The GitHub repository JaGuzmanT/SaltSpot contains a labelled image folder "Civil-damage-structure-images" with 2 categories: healthy structure, structure with salt damage. Examples follow, each with its label.

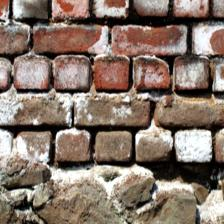
Label: structure with salt damage

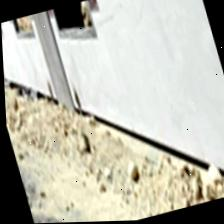
Label: healthy structure

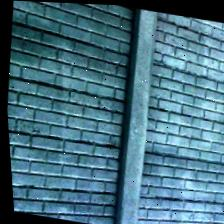
Label: healthy structure

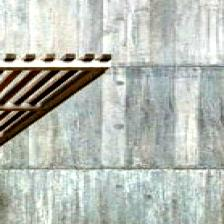
Label: healthy structure

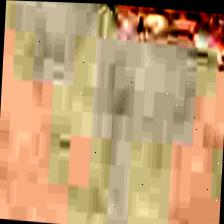
Label: structure with salt damage

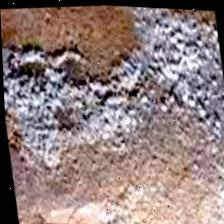
Label: structure with salt damage
